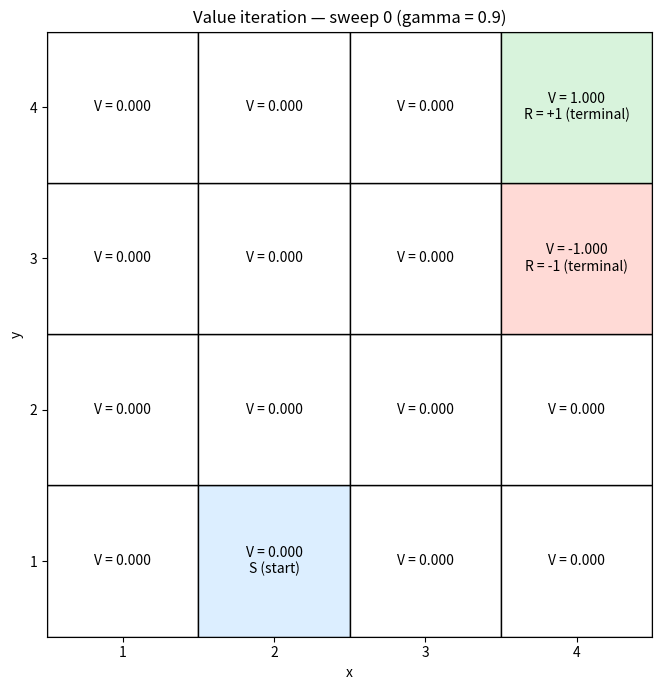
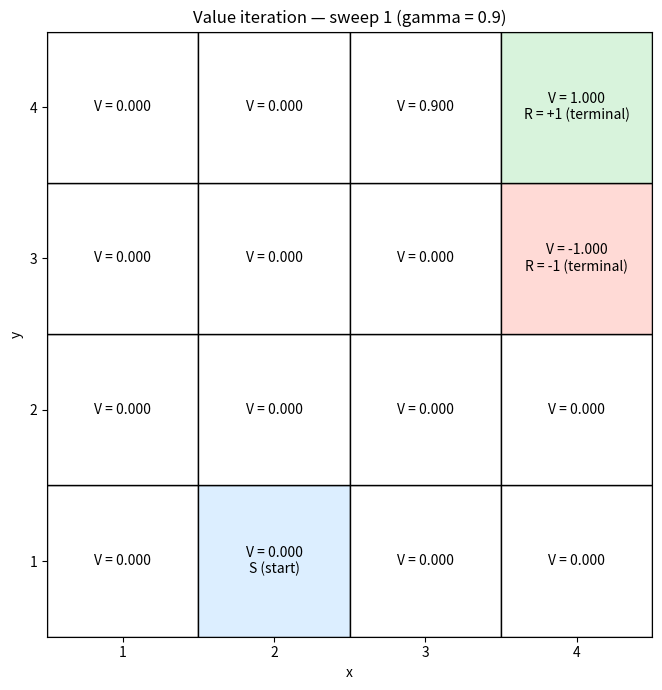
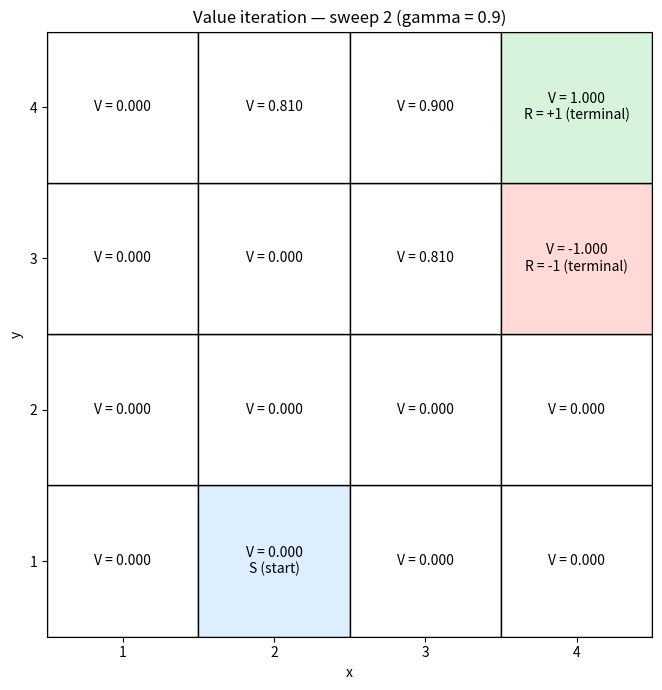
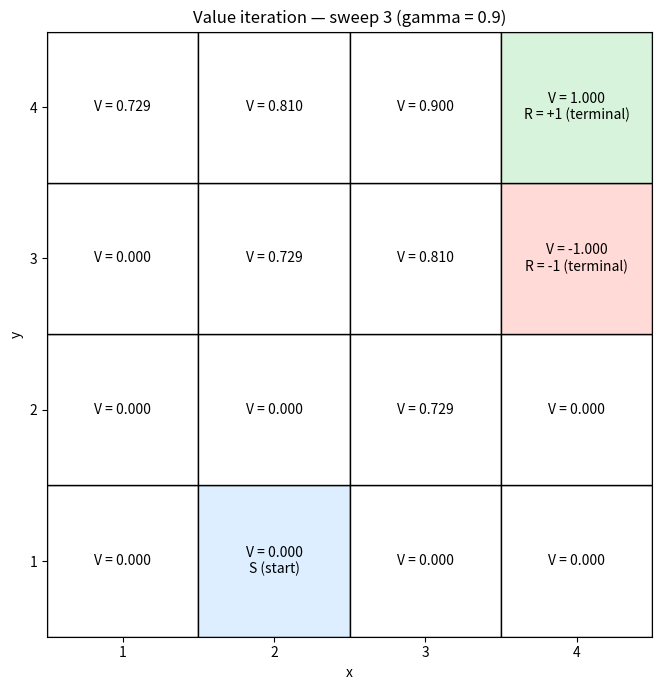
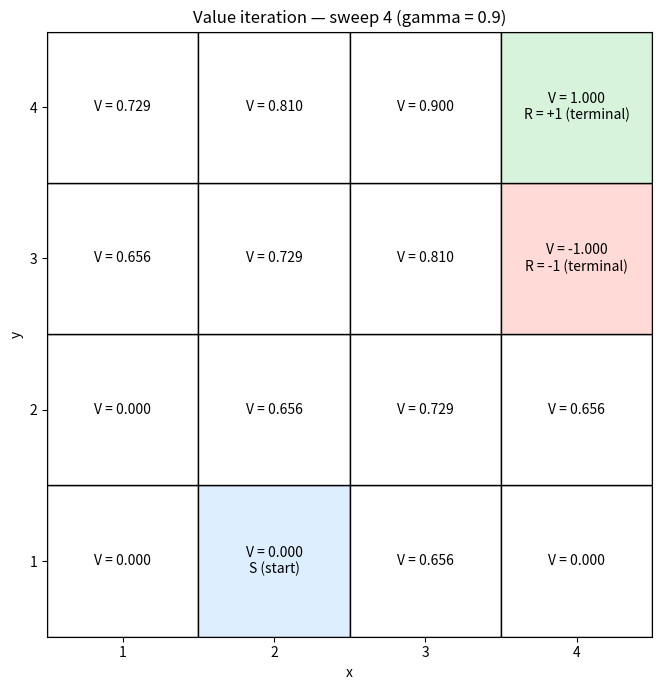
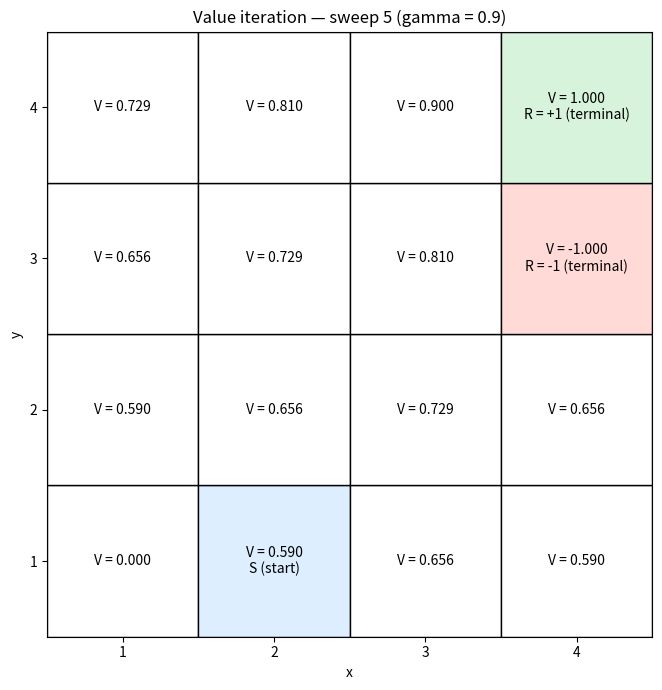
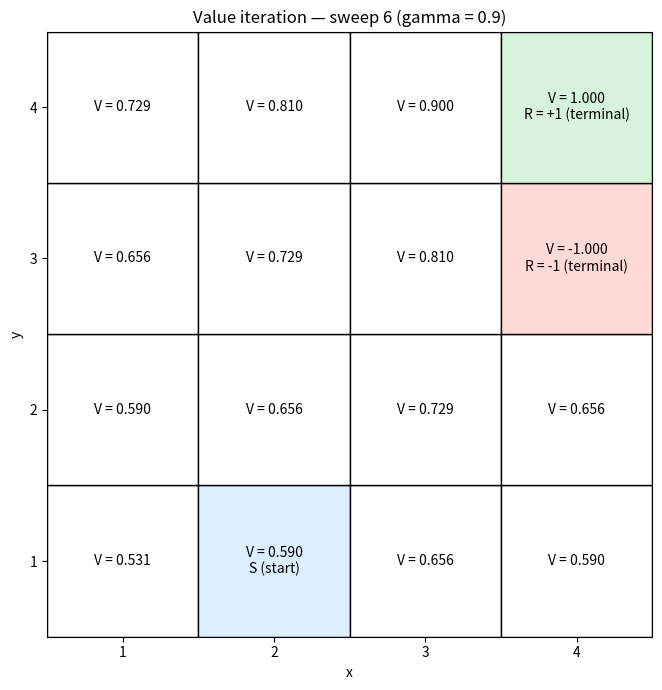
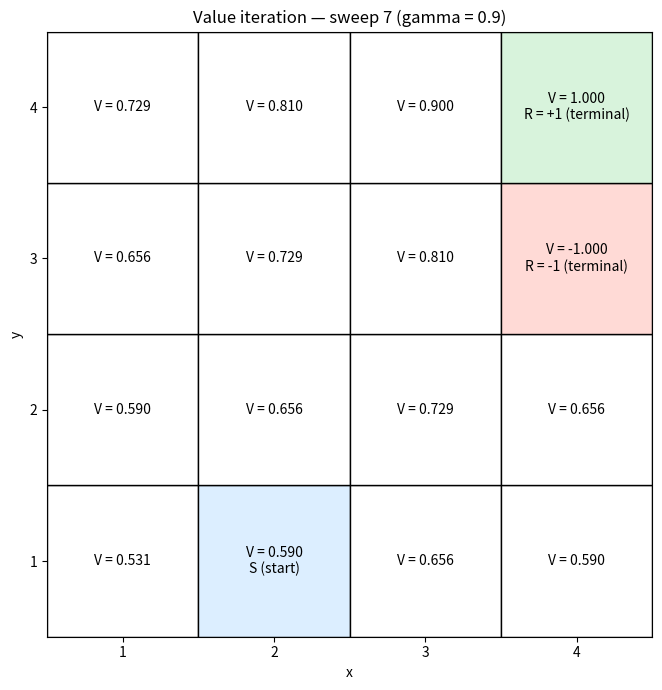
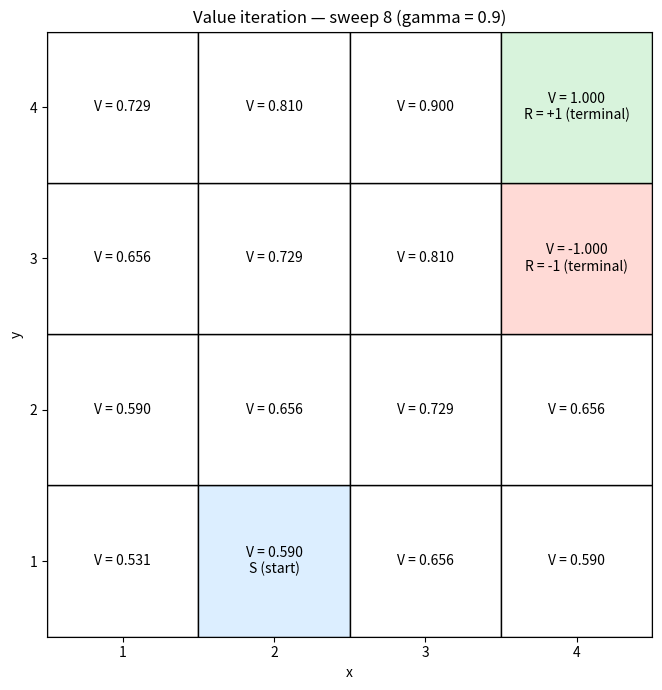
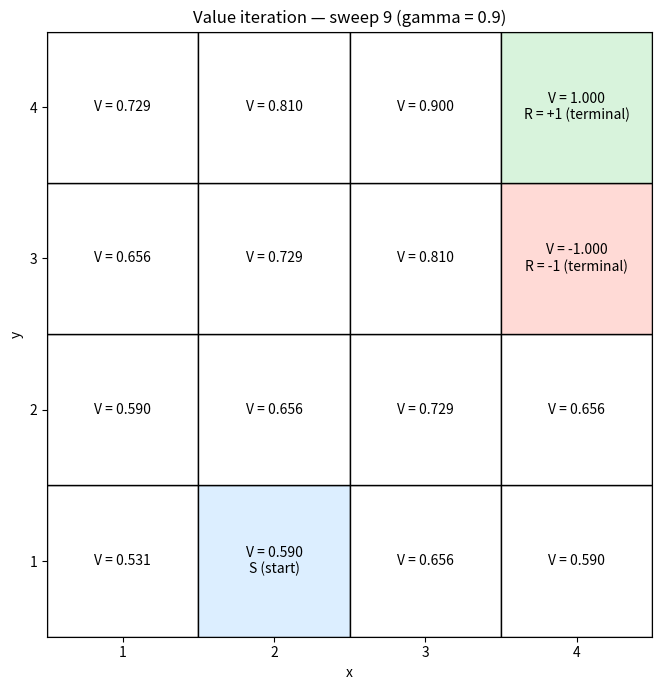
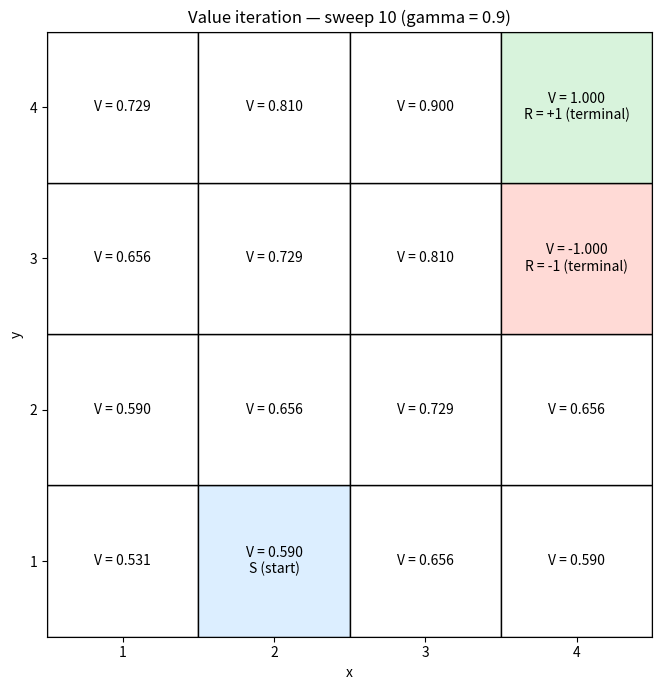
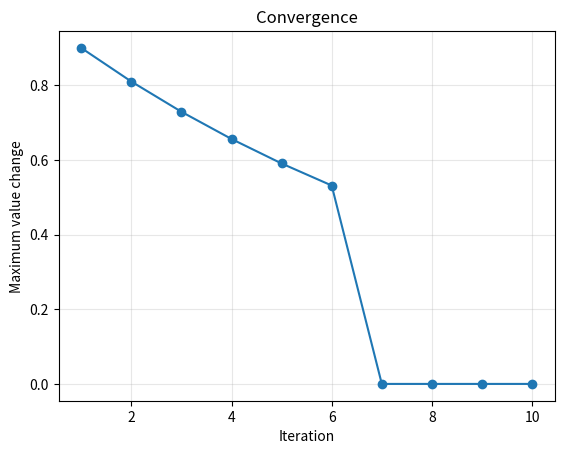

Python code for these plots, in order:
%pip install -q matplotlib
%matplotlib inline

SIZE = 4
GAMMA = 0.9  # Discount future rewards: reaching the treasure sooner is better.
ITERATIONS = 10
PLOT_EVERY = 1
START = (2, 1)
TERMINALS = {(4, 4): 1.0, (4, 3): -1.0}
ACTIONS = [(0, 1), (0, -1), (-1, 0), (1, 0)]
STATES = [(x, y) for y in range(1, SIZE + 1) for x in range(1, SIZE + 1)]

def transition(state, action):
    """Return the next state and current-state reward R(s)."""
    if state in TERMINALS:
        return state, TERMINALS[state]  # Terminal payoff; no continuation in Bellman.
    x, y = state
    dx, dy = action
    next_state = (min(SIZE, max(1, x + dx)), min(SIZE, max(1, y + dy)))
    reward = TERMINALS.get(state, 0.0)
    return next_state, reward


def bellman_update(values):
    """Perform one synchronous sweep of the Bellman optimality equation."""
    new_values = {}
    for state in STATES:
        if state in TERMINALS:
            # Terminal reward is received once, without a continuation value.
            new_values[state] = TERMINALS[state]
            continue
        action_values = []
        for action in ACTIONS:
            next_state, reward = transition(state, action)
            # V_new(s) = max_a [R(s) + gamma * V_old(s')].
            action_values.append(reward + GAMMA * values[next_state])
        new_values[state] = max(action_values)
    # Every state uses the PREVIOUS sweep, independent of iteration order.
    return new_values

def plot_values(ax, values, iteration):
    """Draw a table with coordinates matching the reference picture."""
    ax.clear()
    for x, y in STATES:
        state = (x, y)
        color = "white"
        label = f"V = {values[state]:.3f}"
        if state in TERMINALS:
            reward = TERMINALS[state]
            color = "#d8f3dc" if reward > 0 else "#ffdad6"
            label += f"\nR = {reward:+.0f} (terminal)"
        elif state == START:
            color = "#dceeff"
            label += "\nS (start)"
        # Matplotlib is only needed for plotting, not for the algorithm.
        from matplotlib.patches import Rectangle
        ax.add_patch(Rectangle((x - 0.5, y - 0.5), 1, 1,
                               facecolor=color, edgecolor="black"))
        ax.text(x, y, label, ha="center", va="center", fontsize=10)
    ax.set(xlim=(0.5, SIZE + 0.5), ylim=(0.5, SIZE + 0.5),
           xticks=range(1, SIZE + 1), yticks=range(1, SIZE + 1),
           xlabel="x", ylabel="y",
           title=f"Value iteration — sweep {iteration} (gamma = {GAMMA})")
    ax.set_aspect("equal")

import matplotlib.pyplot as plt

assert ITERATIONS >= 1 and PLOT_EVERY >= 1
values = {state: TERMINALS.get(state, 0.0) for state in STATES}
value_history = [values.copy()]
deltas = []

def show_values(values, iteration):
    fig, ax = plt.subplots(figsize=(7, 7))
    plot_values(ax, values, iteration)
    fig.tight_layout()
    plt.show()
    plt.close(fig)

show_values(values, 0)
for iteration in range(1, ITERATIONS + 1):
    new_values = bellman_update(values)
    delta = max(abs(new_values[s] - values[s]) for s in STATES)
    values = new_values
    value_history.append(values.copy())
    deltas.append(delta)
    if iteration % PLOT_EVERY == 0 or iteration == ITERATIONS:
        print(f"Sweep {iteration:3d}: max value change = {delta:.6f}")
        show_values(values, iteration)

fig, ax = plt.subplots()
ax.plot(range(1, ITERATIONS + 1), deltas, marker="o")
ax.set(xlabel="Iteration", ylabel="Maximum value change", title="Convergence")
ax.grid(alpha=0.3)
plt.show()
plt.close(fig)
